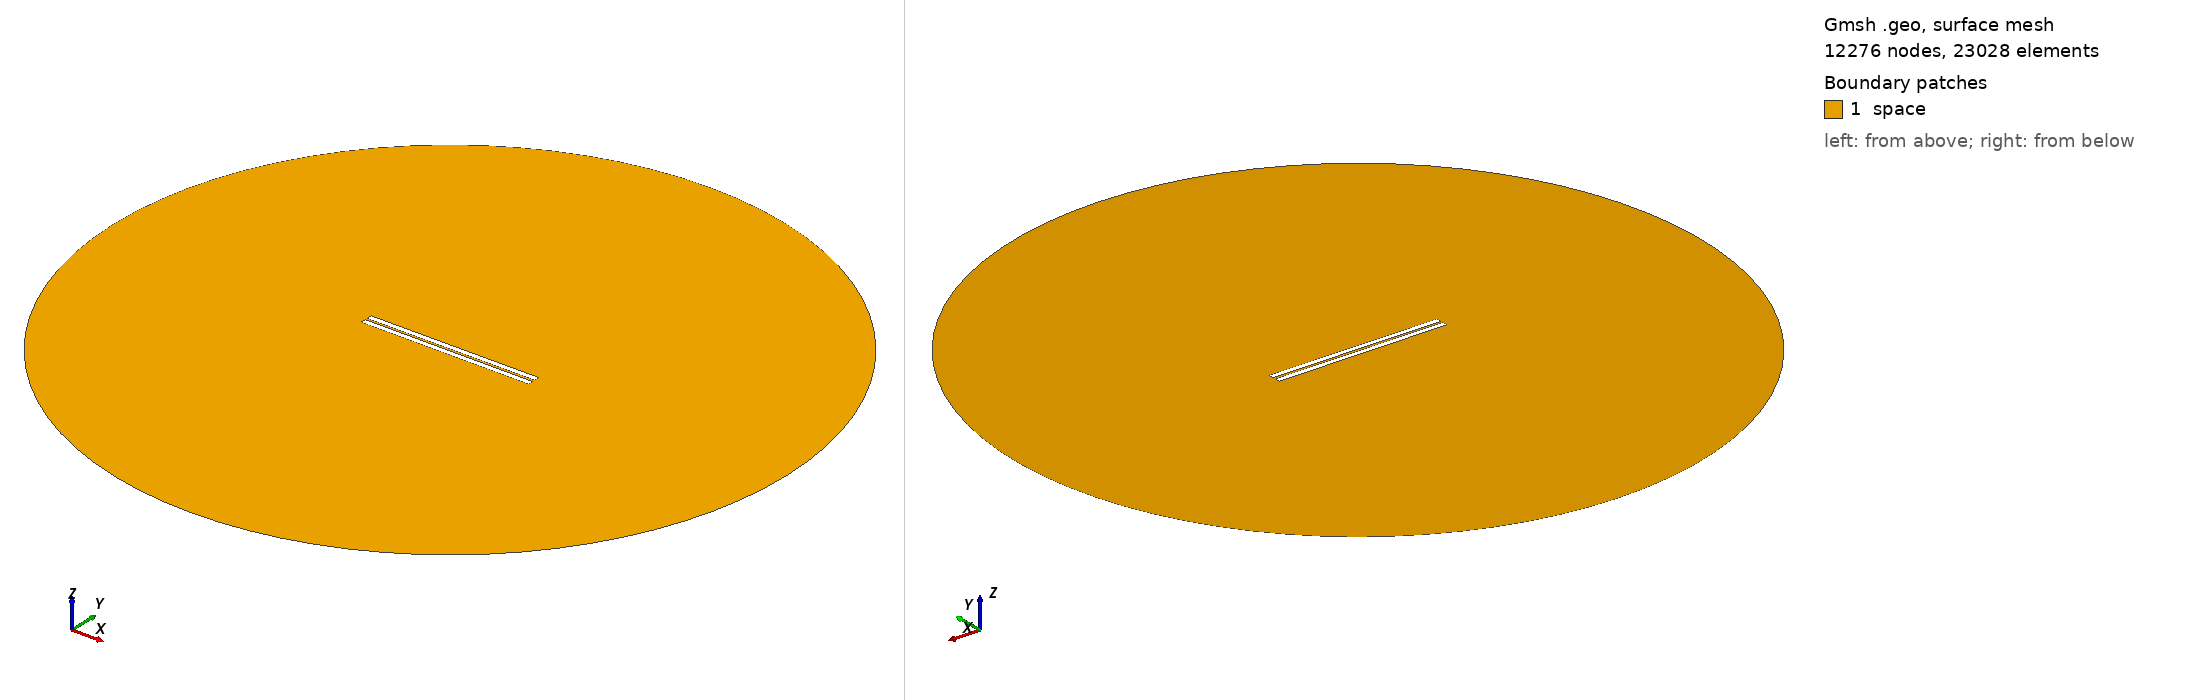

Gmsh geometry script, surface-meshed: 12276 nodes, 23028 surface elements. Boundary patches (legend numbers): 1 space. Left view from above one corner, right view from below the opposite corner. Legend entries are the model's physical surfaces. The drawing asked Gmsh for element sizes between 1% and 20% of the model's largest extent; the script's own settings can give other sizes.

=== 505.geo (drawn) ===
// Set the geometry kernel
SetFactory("OpenCASCADE");

//---------------------------------------
// Rectangles
//---------------------------------------

// Rectangle 1 (top)
Point(1) = {-49.62222222222222, 0.75, 0, 1.0};
Point(2) = {49.62222222222222, 0.75, 0, 1.0};
Point(3) = {49.62222222222222, 3.9944444444444445, 0, 1.0};
Point(4) = {-49.62222222222222, 3.9944444444444445, 0, 1.0};

Line(1) = {1, 2};
Line(2) = {2, 3};
Line(3) = {3, 4};
Line(4) = {4, 1};

Line Loop(1) = {1, 2, 3, 4};
Plane Surface(1) = {1};

Rotate { {0, 0, 1}, {0,  0.75,  0}, 0.002 } {
  Surface{1};
}

// Rectangle 2 (bottom)
Point(5) = {-49.62222222222222, -0.75, 0, 1.0};
Point(6) = {49.62222222222222, -0.75, 0, 1.0};
Point(7) = {49.62222222222222, -3.9944444444444445, 0, 1.0};
Point(8) = {-49.62222222222222, -3.9944444444444445, 0, 1.0};

Line(5) = {5, 6};
Line(6) = {6, 7};
Line(7) = {7, 8};
Line(8) = {8, 5};

Line Loop(2) = {5, 6, 7, 8};
Plane Surface(2) = {2}; 


//---------------------------------------
// Circle
//---------------------------------------

// Define points
Point(9) = {0, 0, 0};        // Center
Point(10) = {200, 0, 0};     // Start point
Point(11) = {0, 200, 0};     // 90 degrees
Point(12) = {-200, 0, 0};    // 180 degrees
Point(13) = {0, -200, 0};    // 270 degrees

// Define circle arcs (each needs start, center, end)
Circle(9) = {10, 9, 11};
Circle(10) = {11, 9, 12};
Circle(11) = {12, 9, 13};
Circle(12) = {13, 9, 10};

// Define curve loop and surface if needed
Curve Loop(3) = {9, 10, 11, 12};
Surface(3) = {3};

// Subtract Rectangles from Circle
BooleanDifference{ Surface{3}; Delete; }{ Surface{1}; Surface{2}; Delete; }

//---------------------------------------
// Transfinite Lines and Surface
//---------------------------------------
r = 7;
Transfinite Line {1, 3} = 50*r Using Progression 1;
Transfinite Line {2, 4} = 2*r Using Progression 1;
Transfinite Line {5, 7} = 50*r Using Progression 1;
Transfinite Line {6, 8} = 2*r Using Progression 1;
Transfinite Line {9, 10, 11, 12} = 20 Using Progression 1;

//---------------------------------------
// Define Physical Groups
//---------------------------------------                

//--- Physical Curves
// Physical groups for boundaries
Physical Line("force_segment", 10) = {1};
Physical Line("upper_plate", 11) = {2, 3, 4};
Physical Line("lower_plate", 12) = {5, 6, 7, 8};
Physical Line("boundary", 20) = {9, 10, 11, 12};

//--- Physical Surfaces
Physical Surface("space", 30) = {3};

//---------------------------------------
// 6. Generate the Mesh
//---------------------------------------
Mesh 2;  // 2D mesh generation
